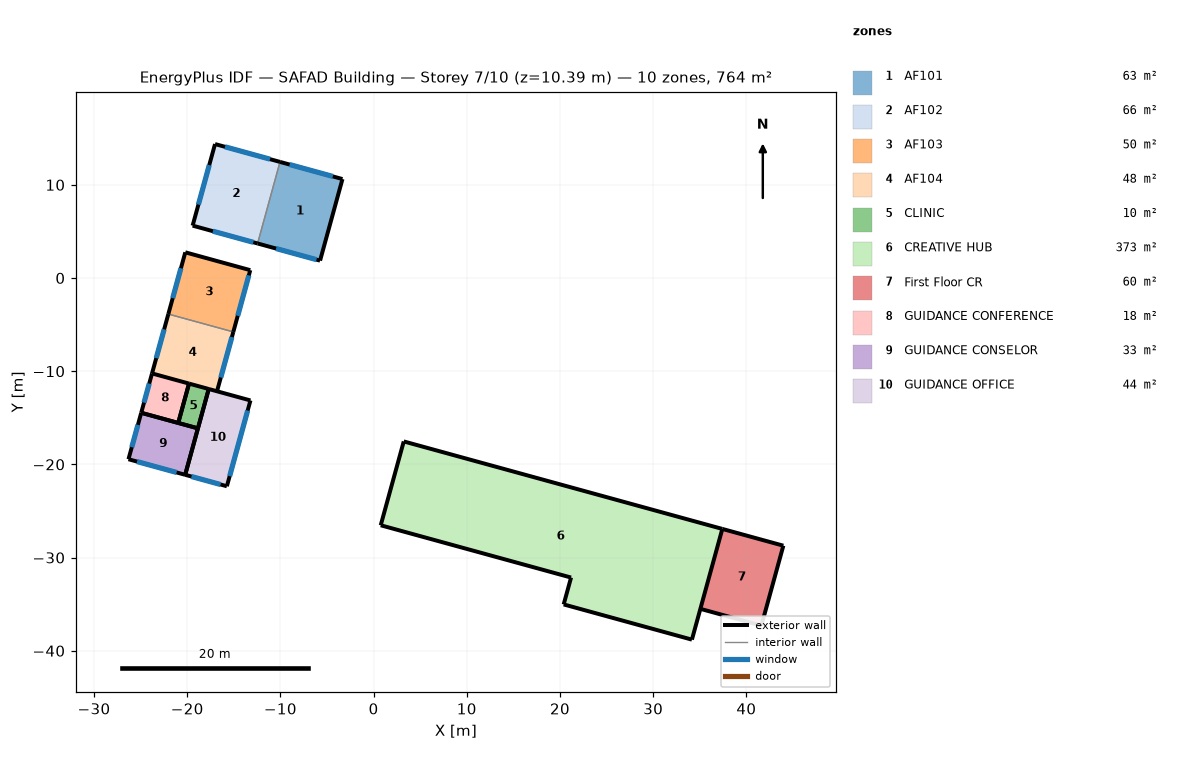
=== STOREY PLAN SPEC (per zone: floor XY polygon, exterior-wall plan segments, windows/doors) ===
zone 1: AF101  (63.1 m²)
  floor: (-3.34, 10.62) (-5.74, 1.86) (-12.45, 3.71) (-10.04, 12.46)
  exterior wall: (-3.34, 10.62) – (-10.04, 12.46)  [7.0 m]
    window: (-4.37, 10.90) – (-9.01, 12.17)  [11.3 m²]
  exterior wall: (-12.45, 3.71) – (-5.74, 1.86)  [7.0 m]
    window: (-10.46, 3.16) – (-6.12, 1.97)  [3.2 m²]
  exterior wall: (-5.74, 1.86) – (-3.34, 10.62)  [9.1 m]
  interior walls: 1
zone 2: AF102  (65.6 m²)
  floor: (-10.04, 12.46) (-12.45, 3.71) (-19.42, 5.62) (-17.01, 14.37)
  exterior wall: (-17.01, 14.37) – (-19.42, 5.62)  [9.1 m]
    window: (-17.63, 12.12) – (-18.80, 7.88)  [10.3 m²]
  exterior wall: (-10.04, 12.46) – (-17.01, 14.37)  [7.2 m]
    window: (-11.11, 12.75) – (-15.94, 14.08)  [11.7 m²]
  exterior wall: (-19.42, 5.62) – (-12.45, 3.71)  [7.2 m]
    window: (-17.24, 5.02) – (-12.90, 3.83)  [3.2 m²]
  interior walls: 1
zone 3: AF103  (49.7 m²)
  floor: (-13.23, 0.84) (-15.05, -5.78) (-22.02, -3.87) (-20.20, 2.76)
  exterior wall: (-15.05, -5.78) – (-13.23, 0.84)  [6.9 m]
    window: (-14.58, -4.06) – (-13.39, 0.28)  [3.2 m²]
  exterior wall: (-20.20, 2.76) – (-22.02, -3.87)  [6.9 m]
    window: (-20.67, 1.05) – (-21.55, -2.16)  [7.8 m²]
  exterior wall: (-13.23, 0.84) – (-20.20, 2.76)  [7.2 m]
  interior walls: 1
zone 4: AF104  (47.8 m²)
  floor: (-15.05, -5.78) (-16.80, -12.15) (-23.77, -10.24) (-22.02, -3.87)
  exterior wall: (-16.80, -12.15) – (-15.05, -5.78)  [6.6 m]
    window: (-16.40, -10.68) – (-15.20, -6.34)  [3.2 m²]
  exterior wall: (-22.02, -3.87) – (-23.77, -10.24)  [6.6 m]
    window: (-22.47, -5.51) – (-23.32, -8.60)  [7.5 m²]
  interior walls: 2
zone 5: CLINIC  (9.6 m²)
  floor: (-17.69, -11.91) (-18.85, -16.13) (-20.96, -15.55) (-19.80, -11.33)
  exterior wall: (-20.96, -15.55) – (-18.85, -16.13)  [2.2 m]
  exterior wall: (-19.80, -11.33) – (-20.96, -15.55)  [4.4 m]
  exterior wall: (-18.85, -16.13) – (-17.69, -11.91)  [4.4 m]
  exterior wall: (-17.69, -11.91) – (-19.80, -11.33)  [2.2 m]
zone 6: CREATIVE HUB  (373.4 m²)
  floor: (37.42, -26.92) (34.16, -38.80) (20.40, -35.03) (21.19, -32.14) (0.77, -26.53) (3.24, -17.54)
  exterior wall: (34.16, -38.80) – (37.42, -26.92)  [12.3 m]
  exterior wall: (20.40, -35.03) – (34.16, -38.80)  [14.3 m]
  exterior wall: (37.42, -26.92) – (3.24, -17.54)  [35.5 m]
  exterior wall: (0.77, -26.53) – (21.19, -32.14)  [21.2 m]
  exterior wall: (21.19, -32.14) – (20.40, -35.03)  [3.0 m]
  exterior wall: (3.24, -17.54) – (0.77, -26.53)  [9.3 m]
zone 7: First Floor CR  (60.4 m²)
  floor: (43.97, -28.72) (41.61, -37.30) (35.07, -35.50) (37.42, -26.92)
  exterior wall: (41.61, -37.30) – (43.97, -28.72)  [8.9 m]
  exterior wall: (35.07, -35.50) – (41.61, -37.30)  [6.8 m]
  exterior wall: (43.97, -28.72) – (37.42, -26.92)  [6.8 m]
  interior walls: 1
zone 8: GUIDANCE CONFERENCE  (18.0 m²)
  floor: (-19.80, -11.33) (-20.96, -15.55) (-24.93, -14.46) (-23.77, -10.24)
  exterior wall: (-19.80, -11.33) – (-23.77, -10.24)  [4.1 m]
  exterior wall: (-23.77, -10.24) – (-24.93, -14.46)  [4.4 m]
    window: (-24.07, -11.33) – (-24.63, -13.37)  [5.0 m²]
  exterior wall: (-24.93, -14.46) – (-20.96, -15.55)  [4.1 m]
  exterior wall: (-20.96, -15.55) – (-19.80, -11.33)  [4.4 m]
zone 9: GUIDANCE CONSELOR  (32.6 m²)
  floor: (-18.85, -16.13) (-20.22, -21.12) (-26.30, -19.45) (-24.93, -14.46)
  exterior wall: (-18.85, -16.13) – (-24.93, -14.46)  [6.3 m]
  exterior wall: (-26.30, -19.45) – (-20.22, -21.12)  [6.3 m]
    window: (-25.39, -19.70) – (-21.13, -20.87)  [10.2 m²]
  exterior wall: (-24.93, -14.46) – (-26.30, -19.45)  [5.2 m]
    window: (-25.29, -15.76) – (-25.95, -18.15)  [5.8 m²]
  exterior wall: (-20.22, -21.12) – (-18.85, -16.13)  [5.2 m]
zone 10: GUIDANCE OFFICE  (44.3 m²)
  floor: (-13.21, -13.14) (-15.74, -22.35) (-20.22, -21.12) (-17.69, -11.91)
  exterior wall: (-15.74, -22.35) – (-13.21, -13.14)  [9.5 m]
    window: (-15.44, -21.26) – (-13.51, -14.22)  [14.6 m²]
  exterior wall: (-13.21, -13.14) – (-17.69, -11.91)  [4.6 m]
  exterior wall: (-17.69, -11.91) – (-20.22, -21.12)  [9.5 m]
  exterior wall: (-20.22, -21.12) – (-15.74, -22.35)  [4.6 m]
    window: (-19.54, -21.30) – (-16.42, -22.16)  [7.5 m²]

=== DERIVED (storey summary) ===
Building: SAFAD Building
Storey: 7 of 10  (floor level z = 10.39 m)
Storey gross floor area: 764.5 m²
Zones on this storey: 10
  - AF101: floor 63.1 m²; exterior wall 23.0 m (74.4 m²); 2 window(s) 14.4 m²; WWR 19.4%
  - AF102: floor 65.6 m²; exterior wall 23.5 m (76.3 m²); 3 window(s) 25.2 m²; WWR 33.0%
  - AF103: floor 49.7 m²; exterior wall 21.0 m (67.9 m²); 2 window(s) 10.9 m²; WWR 16.1%
  - AF104: floor 47.8 m²; exterior wall 13.2 m (42.8 m²); 2 window(s) 10.7 m²; WWR 24.9%
  - CLINIC: floor 9.6 m²; exterior wall 13.1 m (42.6 m²); WWR 0.0%
  - CREATIVE HUB: floor 373.4 m²; exterior wall 95.5 m (309.5 m²); WWR 0.0%
  - First Floor CR: floor 60.4 m²; exterior wall 22.5 m (72.8 m²); WWR 0.0%
  - GUIDANCE CONFERENCE: floor 18.0 m²; exterior wall 17.0 m (55.1 m²); 1 window(s) 5.0 m²; WWR 9.0%
  - GUIDANCE CONSELOR: floor 32.6 m²; exterior wall 23.0 m (74.4 m²); 2 window(s) 16.1 m²; WWR 21.6%
  - GUIDANCE OFFICE: floor 44.3 m²; exterior wall 28.4 m (91.9 m²); 2 window(s) 22.1 m²; WWR 24.1%
Zone adjacency: (none detected)